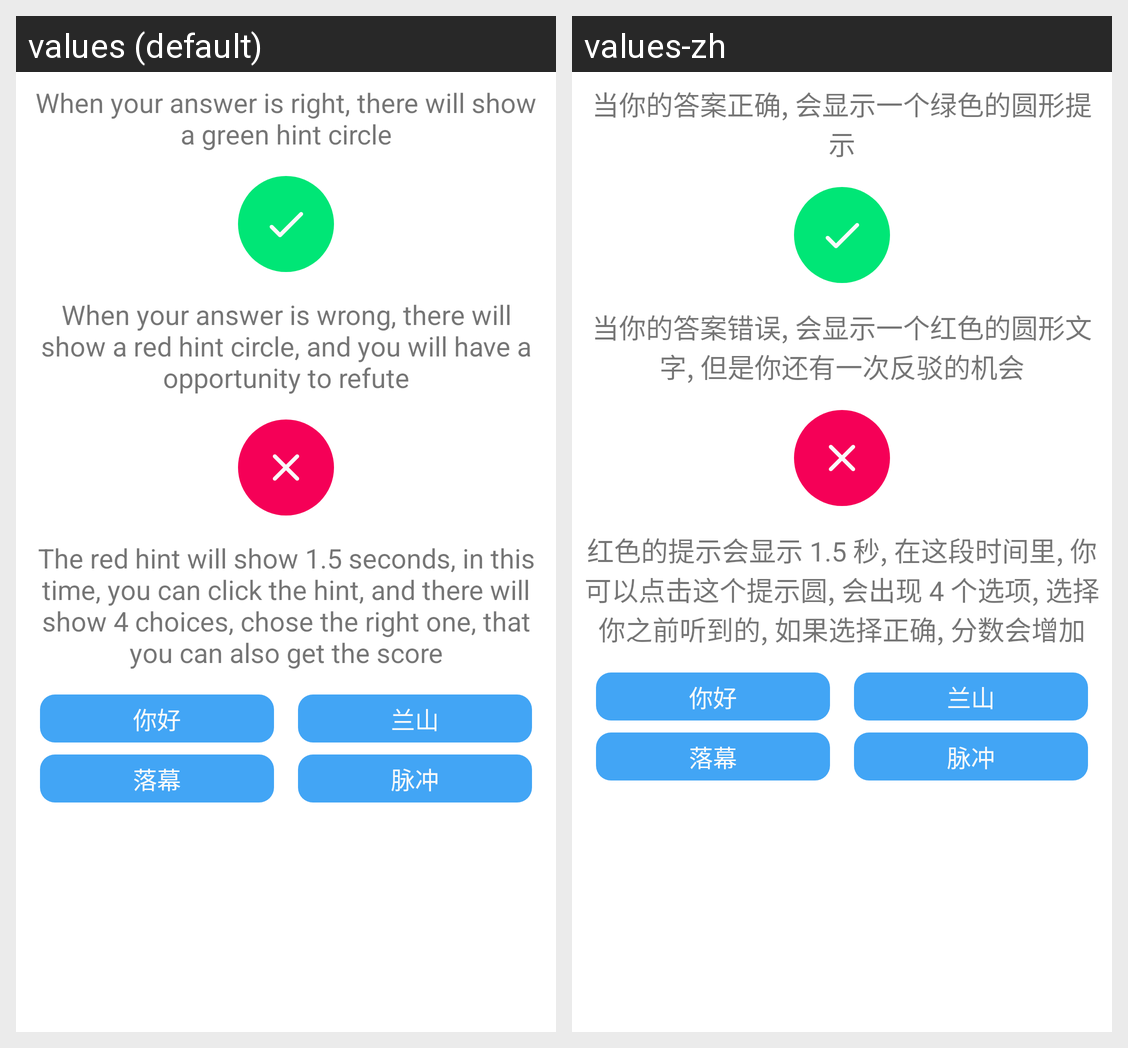

The same Android screen rendered under two of its app's locales, left to right. List the strings drawn on it with the default value and each locale's translation.
Android screen res/layout/hint_speech5.xml rendered under 2 locales, left to right: values (default), values-zh. Device: Nexus 5 (rendered at 1080×1920; each locale shown at half size, 540×960, under a caption strip naming it); theme AppTheme.
Strings drawn on this screen, with the default value and each locale's value (text and hints the layout hard-codes, and strings that could not be matched under every locale, appear in the picture but are not listed):

speech_guide_hint3
  values: When your answer is right, there will show a green hint circle
  values-zh: 当你的答案正确, 会显示一个绿色的圆形提示

speech_guide_hint4
  values: When your answer is wrong, there will show a red hint circle, and you will have a opportunity to refute
  values-zh: 当你的答案错误, 会显示一个红色的圆形文字, 但是你还有一次反驳的机会

speech_guide_hint5
  values: The red hint will show 1.5 seconds, in this time, you can click the hint, and there will show 4 choices, chose the right one, that you can also get the score
  values-zh: 红色的提示会显示 1.5 秒, 在这段时间里, 你可以点击这个提示圆, 会出现 4 个选项, 选择你之前听到的, 如果选择正确, 分数会增加
